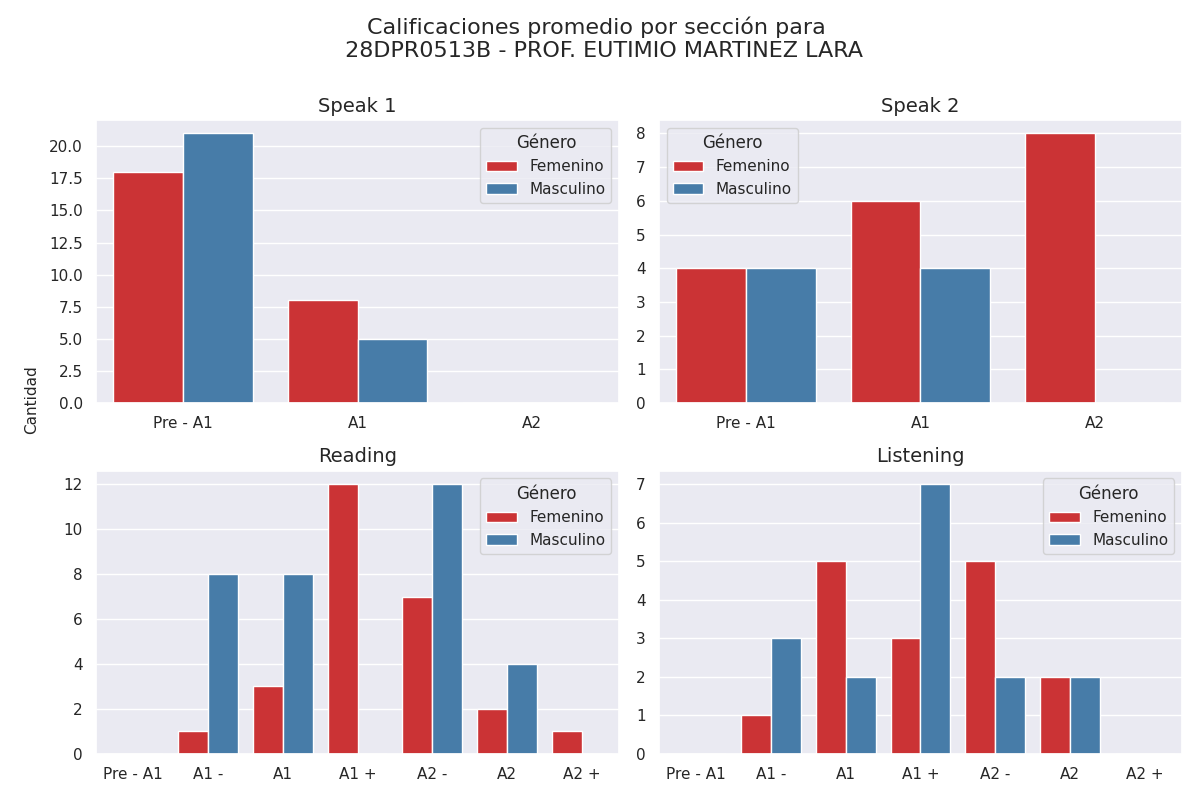

The data file committed next to this chart (first rows):
seccion, calificacion, cantidad, genero
speak 1, Pre - A1, 18, 0
speak 1, A1, 8, 0
speak 1, A2, 0, 0
speak 1, Pre - A1, 21, 1
speak 1, A1, 5, 1
speak 1, A2, 0, 1
speak 2, Pre - A1, 4, 0
speak 2, A1, 6, 0
speak 2, A2, 8, 0
speak 2, Pre - A1, 4, 1
speak 2, A1, 4, 1
speak 2, A2, 0, 1
reading, Pre - A1, 0, 0
reading, A1 -, 1, 0
reading, A1, 3, 0
reading, A1 +, 12, 0
reading, A2 -, 7, 0
reading, A2, 2, 0
reading, A2 +, 1, 0
reading, Pre - A1, 0, 1
reading, A1 -, 8, 1
reading, A1, 8, 1
reading, A1 +, 0, 1
reading, A2 -, 12, 1
reading, A2, 4, 1
reading, A2 +, 0, 1
listening, Pre - A1, 0, 0
listening, A1 -, 1, 0
listening, A1, 5, 0
listening, A1 +, 3, 0
listening, A2 -, 5, 0
listening, A2, 2, 0
listening, A2 +, 0, 0
listening, Pre - A1, 0, 1
listening, A1 -, 3, 1
listening, A1, 2, 1
listening, A1 +, 7, 1
listening, A2 -, 2, 1
listening, A2, 2, 1
listening, A2 +, 0, 1
